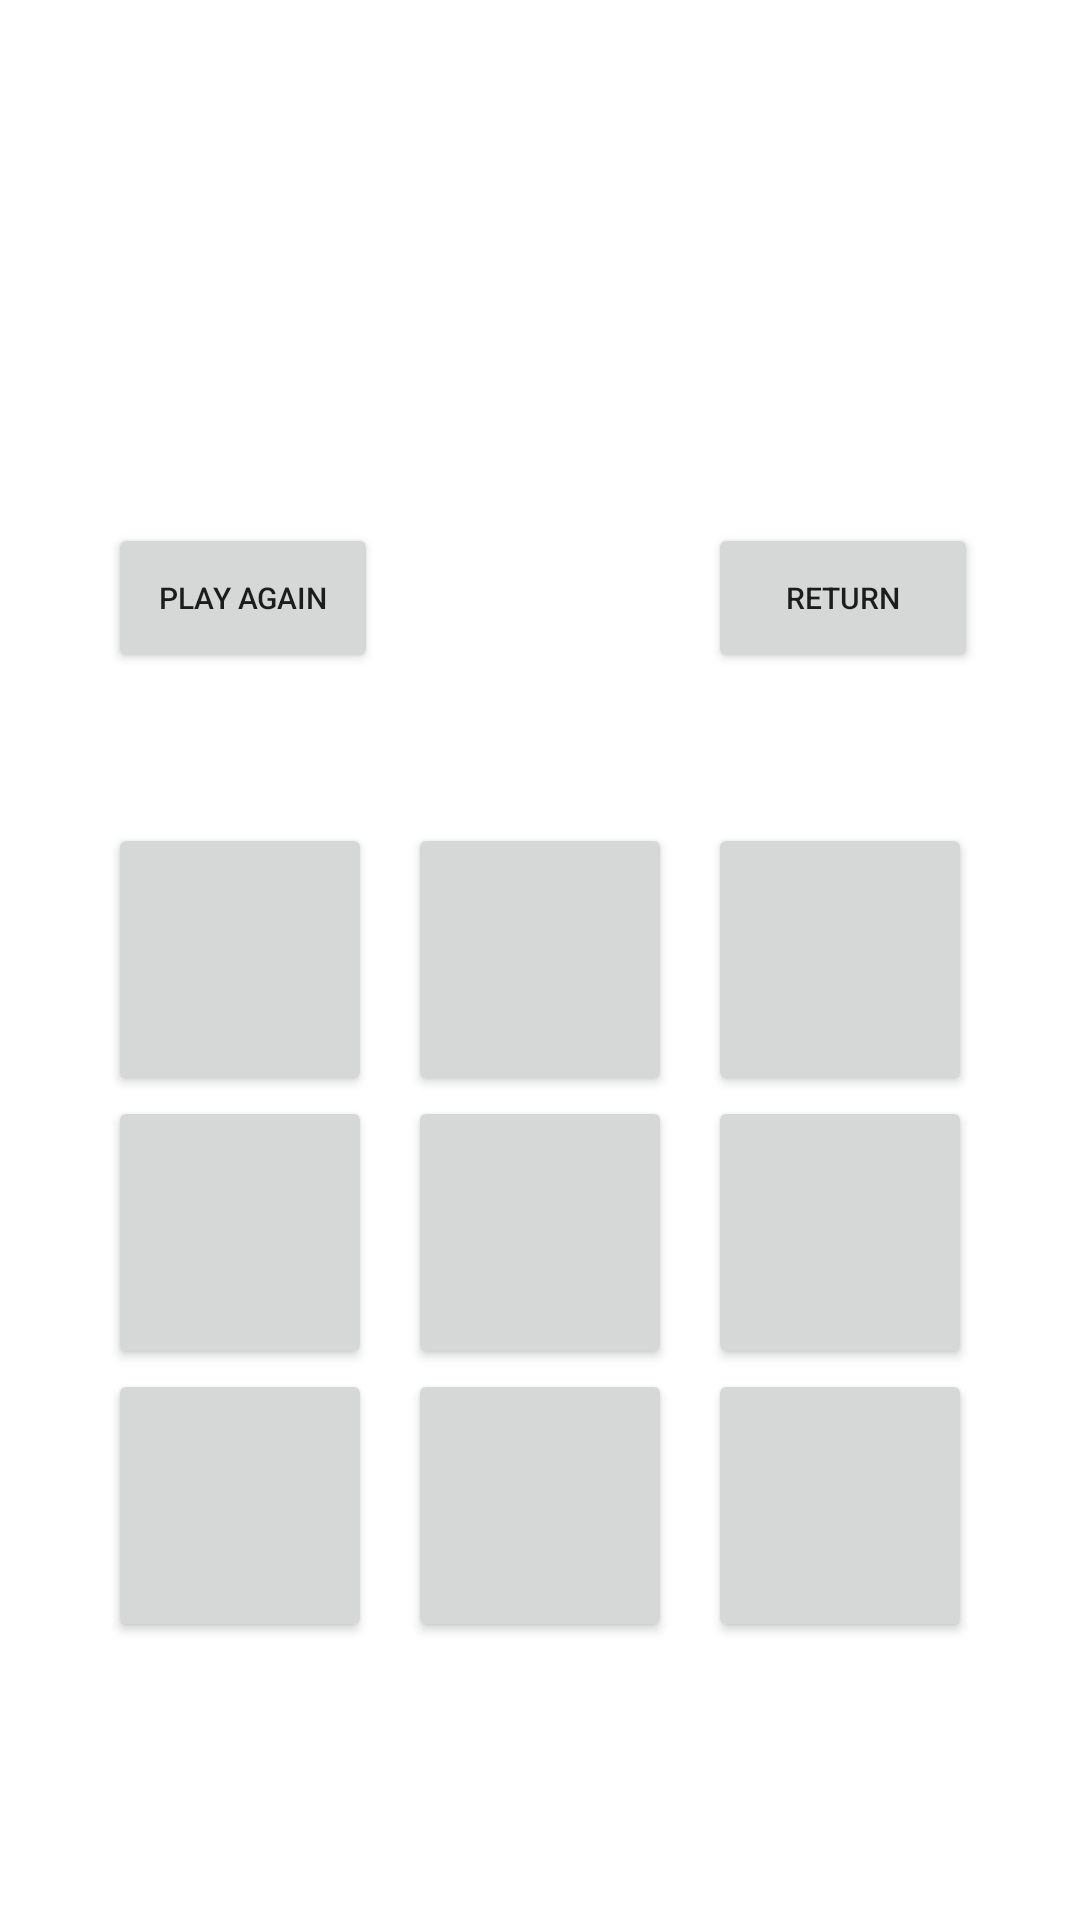

The Android layout XML behind this screen, and the referenced resources:
<!-- AndroidManifest.xml: application theme Theme.Tic_Tac_Tao -->
<!-- res/layout/activity_2.xml -->
<?xml version="1.0" encoding="utf-8"?>

<RelativeLayout xmlns:android="http://schemas.android.com/apk/res/android"
    xmlns:app="http://schemas.android.com/apk/res-auto"
    xmlns:tools="http://schemas.android.com/tools"
    android:id="@+id/constraintlayout"
    android:layout_width="match_parent"
    android:layout_height="match_parent"
    android:background="@drawable/modern_futuristic_sci_fi_background_35913_2152"
    android:orientation="vertical"
    tools:context=".MainActivity">

    <Button
        android:id="@+id/button2"
        android:layout_width="88dp"
        android:layout_height="91dp"
        android:layout_centerInParent="true"
        android:textSize="20dp" />

    <Button
        android:id="@+id/button3"
        android:layout_width="88dp"
        android:layout_height="91dp"
        android:layout_alignBottom="@+id/button2"
        android:layout_marginLeft="12dp"
        android:layout_toRightOf="@+id/button2"
        android:textSize="20dp" />

    <Button
        android:id="@+id/button1"
        android:layout_width="88dp"
        android:layout_height="91dp"
        android:layout_alignBottom="@+id/button2"
        android:layout_marginRight="12dp"
        android:layout_toLeftOf="@+id/button2"
        android:textSize="20dp" />

    <Button
        android:id="@+id/button6"
        android:layout_width="88dp"
        android:layout_height="91dp"
        android:layout_below="@+id/button3"
        android:layout_alignStart="@+id/button3"
        android:textSize="20dp" />

    <Button
        android:id="@+id/button4"
        android:layout_width="88dp"
        android:layout_height="91dp"
        android:layout_below="@+id/button1"
        android:layout_alignStart="@+id/button1"
        android:textSize="20dp" />

    <Button
        android:id="@+id/button5"
        android:layout_width="88dp"
        android:layout_height="91dp"
        android:layout_below="@+id/button2"
        android:layout_alignStart="@+id/button2"
        android:textSize="20dp" />

    <Button
        android:id="@+id/button7"
        android:layout_width="88dp"
        android:layout_height="91dp"
        android:layout_below="@+id/button4"
        android:layout_alignStart="@+id/button4"
        android:textSize="20dp" />

    <Button
        android:id="@+id/button8"
        android:layout_width="88dp"
        android:layout_height="91dp"
        android:layout_below="@+id/button5"
        android:layout_alignStart="@+id/button5"
        android:textSize="20dp" />

    <Button
        android:id="@+id/button9"
        android:layout_width="88dp"
        android:layout_height="91dp"
        android:layout_below="@+id/button6"
        android:layout_alignStart="@+id/button6"
        android:textSize="20dp" />

    <TextView
        android:id="@+id/textView2"
        android:layout_width="250dp"
        android:layout_height="70dp"
        android:layout_below="@+id/button8"
        android:layout_alignParentLeft="true"
        android:layout_alignParentRight="true"
        android:layout_centerHorizontal="true"
        android:fontFamily="sans-serif-medium"
        android:gravity="center_horizontal"
        android:textColor="#FFFFFF"
        android:textSize="30dp" />

    <Button
        android:id="@+id/button11"
        android:layout_width="90dp"
        android:layout_height="50dp"
        android:layout_above="@+id/button1"
        android:layout_alignStart="@+id/button1"
        android:layout_marginTop="30dp"
        android:layout_marginBottom="50dp"
        android:text="Play Again"
        android:textSize="10dp" />

    <Button
        android:id="@+id/button12"
        android:layout_width="90dp"
        android:layout_height="50dp"
        android:layout_above="@+id/button3"
        android:layout_alignStart="@+id/button3"
        android:layout_marginBottom="50dp"
        android:text="Return"
        android:textSize="10dp" />
</RelativeLayout>
<!-- resources referenced by this layout -->
<resources>
  <style name="Theme.Tic_Tac_Tao" parent="Theme.MaterialComponents.DayNight.DarkActionBar">
          
          <item name="colorPrimary">@color/purple_500</item>
          <item name="colorPrimaryVariant">@color/purple_700</item>
          <item name="colorOnPrimary">@color/white</item>
          
          <item name="colorSecondary">@color/teal_200</item>
          <item name="colorSecondaryVariant">@color/teal_700</item>
          <item name="colorOnSecondary">@color/black</item>
          
          <item name="android:statusBarColor" tools:targetApi="21">?attr/colorPrimaryVariant</item>
          
      </style>
  <!-- not gathered from this repository: default colours our renderer supplied (Android Studio template values) -->
  <color name="purple_500">#FF6200EE</color>
  <color name="purple_700">#FF3700B3</color>
  <color name="teal_200">#FF03DAC5</color>
  <color name="teal_700">#FF018786</color>
  <color name="black">#FF000000</color>
  <color name="white">#FFFFFFFF</color>
</resources>
